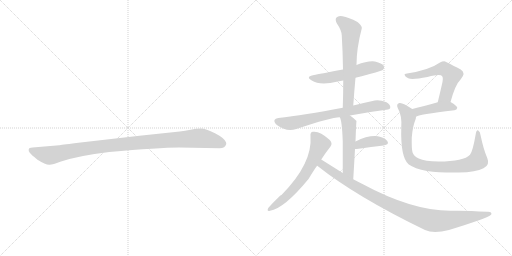
t = 0.00 s
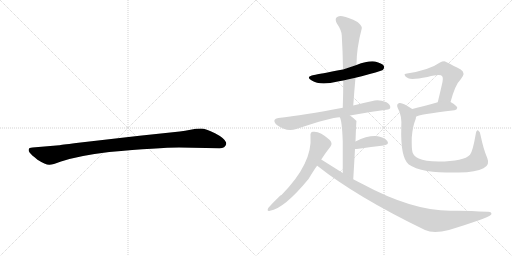
t = 1.76 s
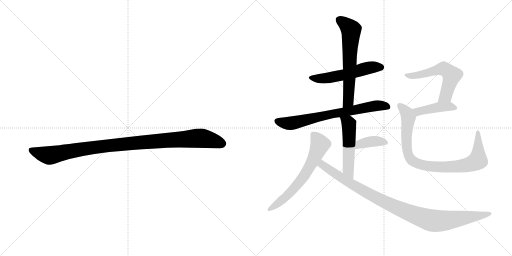
t = 3.52 s
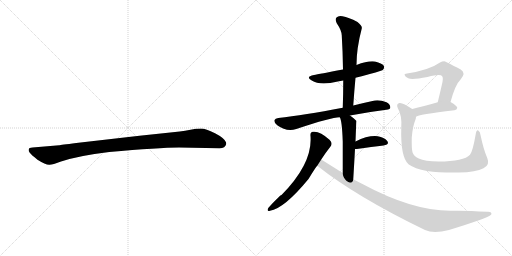
t = 5.29 s
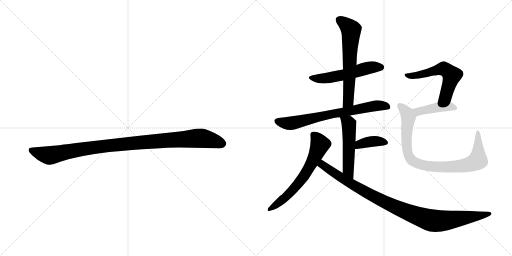
t = 7.05 s
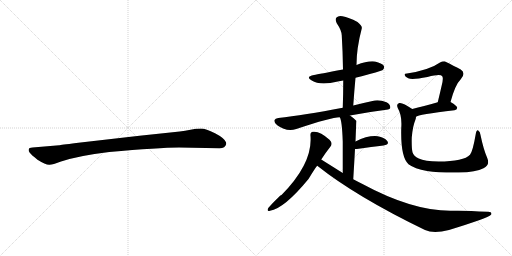
t = 8.81 s

The animated SVG that drew these frames (rendered in a browser with its animation timeline set to each time). Animation: 11 CSS @keyframes rules; one cycle of 8.81 s.

<svg version="1.1" viewBox="0 0 2048 1024" xmlns="http://www.w3.org/2000/svg">
  <g stroke="lightgray" stroke-dasharray="1,1" stroke-width="1" transform="scale(4, 4)">
    <line x1="0" y1="0" x2="256" y2="256"></line>
    <line x1="256" y1="0" x2="0" y2="256"></line>
    <line x1="128" y1="0" x2="128" y2="256"></line>
    <line x1="0" y1="128" x2="256" y2="128"></line>
    <line x1="256" y1="0" x2="512" y2="256"></line>
    <line x1="512" y1="0" x2="256" y2="256"></line>
    <line x1="384" y1="0" x2="384" y2="256"></line>
    <line x1="256" y1="128" x2="512" y2="128"></line>
  </g>
<g transform="scale(1, -1) translate(0, -850)">
   <style type="text/css">
    @keyframes keyframes0 {
      from {
       stroke: black;
       stroke-dashoffset: 1030;
       stroke-width: 128;
       }
       77% {
       animation-timing-function: step-end;
       stroke: black;
       stroke-dashoffset: 0;
       stroke-width: 128;
       }
       to {
       stroke: black;
       stroke-width: 1024;
       }
       }
       #make-me-a-hanzi-animation-0 {
         animation: keyframes0 1.088216s both;
         animation-delay: 0.000000s;
         animation-timing-function: linear;
       }
    @keyframes keyframes1 {
      from {
       stroke: black;
       stroke-dashoffset: 539;
       stroke-width: 128;
       }
       64% {
       animation-timing-function: step-end;
       stroke: black;
       stroke-dashoffset: 0;
       stroke-width: 128;
       }
       to {
       stroke: black;
       stroke-width: 1024;
       }
       }
       #make-me-a-hanzi-animation-1 {
         animation: keyframes1 0.688639s both;
         animation-delay: 1.088216s;
         animation-timing-function: linear;
       }
    @keyframes keyframes2 {
      from {
       stroke: black;
       stroke-dashoffset: 626;
       stroke-width: 128;
       }
       67% {
       animation-timing-function: step-end;
       stroke: black;
       stroke-dashoffset: 0;
       stroke-width: 128;
       }
       to {
       stroke: black;
       stroke-width: 1024;
       }
       }
       #make-me-a-hanzi-animation-2 {
         animation: keyframes2 0.759440s both;
         animation-delay: 1.776855s;
         animation-timing-function: linear;
       }
    @keyframes keyframes3 {
      from {
       stroke: black;
       stroke-dashoffset: 707;
       stroke-width: 128;
       }
       70% {
       animation-timing-function: step-end;
       stroke: black;
       stroke-dashoffset: 0;
       stroke-width: 128;
       }
       to {
       stroke: black;
       stroke-width: 1024;
       }
       }
       #make-me-a-hanzi-animation-3 {
         animation: keyframes3 0.825358s both;
         animation-delay: 2.536296s;
         animation-timing-function: linear;
       }
    @keyframes keyframes4 {
      from {
       stroke: black;
       stroke-dashoffset: 514;
       stroke-width: 128;
       }
       63% {
       animation-timing-function: step-end;
       stroke: black;
       stroke-dashoffset: 0;
       stroke-width: 128;
       }
       to {
       stroke: black;
       stroke-width: 1024;
       }
       }
       #make-me-a-hanzi-animation-4 {
         animation: keyframes4 0.668294s both;
         animation-delay: 3.361654s;
         animation-timing-function: linear;
       }
    @keyframes keyframes5 {
      from {
       stroke: black;
       stroke-dashoffset: 378;
       stroke-width: 128;
       }
       55% {
       animation-timing-function: step-end;
       stroke: black;
       stroke-dashoffset: 0;
       stroke-width: 128;
       }
       to {
       stroke: black;
       stroke-width: 1024;
       }
       }
       #make-me-a-hanzi-animation-5 {
         animation: keyframes5 0.557617s both;
         animation-delay: 4.029948s;
         animation-timing-function: linear;
       }
    @keyframes keyframes6 {
      from {
       stroke: black;
       stroke-dashoffset: 632;
       stroke-width: 128;
       }
       67% {
       animation-timing-function: step-end;
       stroke: black;
       stroke-dashoffset: 0;
       stroke-width: 128;
       }
       to {
       stroke: black;
       stroke-width: 1024;
       }
       }
       #make-me-a-hanzi-animation-6 {
         animation: keyframes6 0.764323s both;
         animation-delay: 4.587565s;
         animation-timing-function: linear;
       }
    @keyframes keyframes7 {
      from {
       stroke: black;
       stroke-dashoffset: 996;
       stroke-width: 128;
       }
       76% {
       animation-timing-function: step-end;
       stroke: black;
       stroke-dashoffset: 0;
       stroke-width: 128;
       }
       to {
       stroke: black;
       stroke-width: 1024;
       }
       }
       #make-me-a-hanzi-animation-7 {
         animation: keyframes7 1.060547s both;
         animation-delay: 5.351888s;
         animation-timing-function: linear;
       }
    @keyframes keyframes8 {
      from {
       stroke: black;
       stroke-dashoffset: 568;
       stroke-width: 128;
       }
       65% {
       animation-timing-function: step-end;
       stroke: black;
       stroke-dashoffset: 0;
       stroke-width: 128;
       }
       to {
       stroke: black;
       stroke-width: 1024;
       }
       }
       #make-me-a-hanzi-animation-8 {
         animation: keyframes8 0.712240s both;
         animation-delay: 6.412435s;
         animation-timing-function: linear;
       }
    @keyframes keyframes9 {
      from {
       stroke: black;
       stroke-dashoffset: 425;
       stroke-width: 128;
       }
       58% {
       animation-timing-function: step-end;
       stroke: black;
       stroke-dashoffset: 0;
       stroke-width: 128;
       }
       to {
       stroke: black;
       stroke-width: 1024;
       }
       }
       #make-me-a-hanzi-animation-9 {
         animation: keyframes9 0.595866s both;
         animation-delay: 7.124674s;
         animation-timing-function: linear;
       }
    @keyframes keyframes10 {
      from {
       stroke: black;
       stroke-dashoffset: 875;
       stroke-width: 128;
       }
       74% {
       animation-timing-function: step-end;
       stroke: black;
       stroke-dashoffset: 0;
       stroke-width: 128;
       }
       to {
       stroke: black;
       stroke-width: 1024;
       }
       }
       #make-me-a-hanzi-animation-10 {
         animation: keyframes10 0.962077s both;
         animation-delay: 7.720540s;
         animation-timing-function: linear;
       }
</style>
<path d="M 716 260 L 878 257 Q 901 257 905 274 Q 905 279 904 281 Q 897 298 860 317 Q 823 336 804 336 Q 784 336 762 331 Q 740 326 719 324 L 558 307 L 305 278 Q 241 270 237 269 L 130 260 Q 116 259 115 253 Q 113 246 119 239 Q 124 232 150 211 Q 183 190 198 191 Q 212 191 241 203 Q 311 227 437 242 Q 636 260 716 260 Z" fill="lightgray"></path> 
<path d="M 1422 539 Q 1527 566 1532 571 Q 1539 578 1535 587 Q 1528 597 1500 604 Q 1472 608 1426 590 L 1372 572 Q 1275 554 1256 550 Q 1220 543 1247 528 Q 1280 507 1351 524 Q 1361 527 1373 528 L 1422 539 Z" fill="lightgray"></path> 
<path d="M 1413 428 Q 1417 486 1422 539 L 1426 590 Q 1426 657 1447 736 Q 1450 746 1430 762 Q 1394 781 1370 785 Q 1354 789 1346 780 Q 1339 773 1347 757 Q 1366 729 1367 709 Q 1371 643 1372 572 L 1373 528 Q 1373 476 1371 419 C 1370 389 1411 398 1413 428 Z" fill="lightgray"></path> 
<path d="M 1400 388 Q 1466 401 1545 411 Q 1561 412 1561 420 Q 1562 432 1546 441 Q 1521 451 1499 448 Q 1453 438 1413 428 L 1371 419 Q 1215 389 1113 378 Q 1101 377 1098 370 Q 1095 360 1109 349 Q 1146 322 1185 334 Q 1329 382 1359 381 L 1400 388 Z" fill="lightgray"></path> 
<path d="M 1413 133 Q 1417 199 1420 254 L 1422 284 Q 1425 365 1426 366 L 1425 367 Q 1412 380 1400 388 C 1376 406 1347 409 1359 381 Q 1368 369 1371 284 Q 1371 239 1371 158 C 1371 128 1411 103 1413 133 Z" fill="lightgray"></path> 
<path d="M 1420 254 Q 1423 254 1427 254 Q 1488 263 1534 268 Q 1559 272 1549 286 Q 1537 301 1511 305 Q 1472 309 1422 284 C 1395 271 1390 254 1420 254 Z" fill="lightgray"></path> 
<path d="M 1285 212 Q 1303 240 1322 264 Q 1332 277 1318 291 Q 1279 327 1252 323 Q 1240 322 1242 306 Q 1251 197 1126 70 Q 1117 67 1073 18 Q 1066 3 1080 7 Q 1137 16 1234 134 Q 1265 185 1269 187 L 1285 212 Z" fill="lightgray"></path> 
<path d="M 1269 187 Q 1425 63 1700 -70 Q 1734 -86 1796 -70 Q 1952 -22 1964 -9 Q 1964 -8 1965 -8 Q 1969 4 1950 3 Q 1857 9 1801 7 Q 1648 7 1448 115 Q 1430 124 1413 133 L 1371 158 Q 1328 185 1285 212 C 1260 228 1245 205 1269 187 Z" fill="lightgray"></path> 
<path d="M 1802 442 Q 1821 512 1843 533 Q 1865 558 1843 572 Q 1780 605 1778 605 Q 1768 605 1760 600 Q 1718 570 1628 556 Q 1616 556 1619 549 Q 1620 543 1633 537 Q 1648 530 1710 542 Q 1761 555 1768 546 Q 1775 540 1767 509 Q 1760 478 1751 441 C 1744 412 1794 413 1802 442 Z" fill="lightgray"></path> 
<path d="M 1664 383 Q 1671 392 1818 409 Q 1828 410 1829 419 Q 1829 426 1802 442 C 1787 451 1780 449 1751 441 Q 1693 425 1649 414 C 1620 407 1638 369 1664 383 Z" fill="lightgray"></path> 
<path d="M 1949 218 Q 1934 252 1922 310 Q 1921 323 1913 328 Q 1906 332 1903 314 Q 1891 244 1880 231 Q 1856 204 1754 204 Q 1699 205 1675 216 Q 1654 226 1650 241 Q 1646 257 1647 300 Q 1651 346 1661 369 Q 1664 376 1664 383 C 1669 401 1669 401 1649 414 Q 1609 442 1597 438 Q 1584 434 1591 418 Q 1609 387 1605 338 Q 1602 221 1634 193 Q 1658 175 1708 166 Q 1757 159 1835 160 Q 1905 161 1934 177 Q 1961 190 1949 218 Z" fill="lightgray"></path> 
      <clipPath id="make-me-a-hanzi-clip-0">
      <path d="M 716 260 L 878 257 Q 901 257 905 274 Q 905 279 904 281 Q 897 298 860 317 Q 823 336 804 336 Q 784 336 762 331 Q 740 326 719 324 L 558 307 L 305 278 Q 241 270 237 269 L 130 260 Q 116 259 115 253 Q 113 246 119 239 Q 124 232 150 211 Q 183 190 198 191 Q 212 191 241 203 Q 311 227 437 242 Q 636 260 716 260 Z" fill="lightgray"></path>
      </clipPath>
      <path clip-path="url(#make-me-a-hanzi-clip-0)" d="M 125 248 L 196 228 L 411 265 L 788 297 L 837 292 L 889 275 " fill="none" id="make-me-a-hanzi-animation-0" stroke-dasharray="902 1804" stroke-linecap="round"></path>

      <clipPath id="make-me-a-hanzi-clip-1">
      <path d="M 1422 539 Q 1527 566 1532 571 Q 1539 578 1535 587 Q 1528 597 1500 604 Q 1472 608 1426 590 L 1372 572 Q 1275 554 1256 550 Q 1220 543 1247 528 Q 1280 507 1351 524 Q 1361 527 1373 528 L 1422 539 Z" fill="lightgray"></path>
      </clipPath>
      <path clip-path="url(#make-me-a-hanzi-clip-1)" d="M 1248 540 L 1304 537 L 1374 550 L 1483 581 L 1525 580 " fill="none" id="make-me-a-hanzi-animation-1" stroke-dasharray="411 822" stroke-linecap="round"></path>

      <clipPath id="make-me-a-hanzi-clip-2">
      <path d="M 1413 428 Q 1417 486 1422 539 L 1426 590 Q 1426 657 1447 736 Q 1450 746 1430 762 Q 1394 781 1370 785 Q 1354 789 1346 780 Q 1339 773 1347 757 Q 1366 729 1367 709 Q 1371 643 1372 572 L 1373 528 Q 1373 476 1371 419 C 1370 389 1411 398 1413 428 Z" fill="lightgray"></path>
      </clipPath>
      <path clip-path="url(#make-me-a-hanzi-clip-2)" d="M 1358 771 L 1404 731 L 1394 454 L 1377 427 " fill="none" id="make-me-a-hanzi-animation-2" stroke-dasharray="498 996" stroke-linecap="round"></path>

      <clipPath id="make-me-a-hanzi-clip-3">
      <path d="M 1400 388 Q 1466 401 1545 411 Q 1561 412 1561 420 Q 1562 432 1546 441 Q 1521 451 1499 448 Q 1453 438 1413 428 L 1371 419 Q 1215 389 1113 378 Q 1101 377 1098 370 Q 1095 360 1109 349 Q 1146 322 1185 334 Q 1329 382 1359 381 L 1400 388 Z" fill="lightgray"></path>
      </clipPath>
      <path clip-path="url(#make-me-a-hanzi-clip-3)" d="M 1108 366 L 1140 357 L 1172 358 L 1312 392 L 1481 424 L 1533 428 L 1550 423 " fill="none" id="make-me-a-hanzi-animation-3" stroke-dasharray="579 1158" stroke-linecap="round"></path>

      <clipPath id="make-me-a-hanzi-clip-4">
      <path d="M 1413 133 Q 1417 199 1420 254 L 1422 284 Q 1425 365 1426 366 L 1425 367 Q 1412 380 1400 388 C 1376 406 1347 409 1359 381 Q 1368 369 1371 284 Q 1371 239 1371 158 C 1371 128 1411 103 1413 133 Z" fill="lightgray"></path>
      </clipPath>
      <path clip-path="url(#make-me-a-hanzi-clip-4)" d="M 1366 381 L 1396 352 L 1393 171 L 1411 141 " fill="none" id="make-me-a-hanzi-animation-4" stroke-dasharray="386 772" stroke-linecap="round"></path>

      <clipPath id="make-me-a-hanzi-clip-5">
      <path d="M 1420 254 Q 1423 254 1427 254 Q 1488 263 1534 268 Q 1559 272 1549 286 Q 1537 301 1511 305 Q 1472 309 1422 284 C 1395 271 1390 254 1420 254 Z" fill="lightgray"></path>
      </clipPath>
      <path clip-path="url(#make-me-a-hanzi-clip-5)" d="M 1424 261 L 1438 274 L 1492 285 L 1539 279 " fill="none" id="make-me-a-hanzi-animation-5" stroke-dasharray="250 500" stroke-linecap="round"></path>

      <clipPath id="make-me-a-hanzi-clip-6">
      <path d="M 1285 212 Q 1303 240 1322 264 Q 1332 277 1318 291 Q 1279 327 1252 323 Q 1240 322 1242 306 Q 1251 197 1126 70 Q 1117 67 1073 18 Q 1066 3 1080 7 Q 1137 16 1234 134 Q 1265 185 1269 187 L 1285 212 Z" fill="lightgray"></path>
      </clipPath>
      <path clip-path="url(#make-me-a-hanzi-clip-6)" d="M 1253 311 L 1280 273 L 1224 156 L 1185 105 L 1137 56 L 1083 16 " fill="none" id="make-me-a-hanzi-animation-6" stroke-dasharray="504 1008" stroke-linecap="round"></path>

      <clipPath id="make-me-a-hanzi-clip-7">
      <path d="M 1269 187 Q 1425 63 1700 -70 Q 1734 -86 1796 -70 Q 1952 -22 1964 -9 Q 1964 -8 1965 -8 Q 1969 4 1950 3 Q 1857 9 1801 7 Q 1648 7 1448 115 Q 1430 124 1413 133 L 1371 158 Q 1328 185 1285 212 C 1260 228 1245 205 1269 187 Z" fill="lightgray"></path>
      </clipPath>
      <path clip-path="url(#make-me-a-hanzi-clip-7)" d="M 1287 202 L 1290 190 L 1336 158 L 1487 68 L 1607 11 L 1710 -28 L 1780 -33 L 1960 -4 " fill="none" id="make-me-a-hanzi-animation-7" stroke-dasharray="868 1736" stroke-linecap="round"></path>

      <clipPath id="make-me-a-hanzi-clip-8">
      <path d="M 1802 442 Q 1821 512 1843 533 Q 1865 558 1843 572 Q 1780 605 1778 605 Q 1768 605 1760 600 Q 1718 570 1628 556 Q 1616 556 1619 549 Q 1620 543 1633 537 Q 1648 530 1710 542 Q 1761 555 1768 546 Q 1775 540 1767 509 Q 1760 478 1751 441 C 1744 412 1794 413 1802 442 Z" fill="lightgray"></path>
      </clipPath>
      <path clip-path="url(#make-me-a-hanzi-clip-8)" d="M 1626 549 L 1647 546 L 1696 554 L 1769 575 L 1797 561 L 1807 549 L 1787 477 L 1782 466 L 1757 447 " fill="none" id="make-me-a-hanzi-animation-8" stroke-dasharray="440 880" stroke-linecap="round"></path>

      <clipPath id="make-me-a-hanzi-clip-9">
      <path d="M 1664 383 Q 1671 392 1818 409 Q 1828 410 1829 419 Q 1829 426 1802 442 C 1787 451 1780 449 1751 441 Q 1693 425 1649 414 C 1620 407 1638 369 1664 383 Z" fill="lightgray"></path>
      </clipPath>
      <path clip-path="url(#make-me-a-hanzi-clip-9)" d="M 1662 389 L 1672 404 L 1758 422 L 1796 424 L 1820 418 " fill="none" id="make-me-a-hanzi-animation-9" stroke-dasharray="297 594" stroke-linecap="round"></path>

      <clipPath id="make-me-a-hanzi-clip-10">
      <path d="M 1949 218 Q 1934 252 1922 310 Q 1921 323 1913 328 Q 1906 332 1903 314 Q 1891 244 1880 231 Q 1856 204 1754 204 Q 1699 205 1675 216 Q 1654 226 1650 241 Q 1646 257 1647 300 Q 1651 346 1661 369 Q 1664 376 1664 383 C 1669 401 1669 401 1649 414 Q 1609 442 1597 438 Q 1584 434 1591 418 Q 1609 387 1605 338 Q 1602 221 1634 193 Q 1658 175 1708 166 Q 1757 159 1835 160 Q 1905 161 1934 177 Q 1961 190 1949 218 Z" fill="lightgray"></path>
      </clipPath>
      <path clip-path="url(#make-me-a-hanzi-clip-10)" d="M 1600 426 L 1627 400 L 1632 386 L 1625 306 L 1630 241 L 1646 210 L 1674 195 L 1717 185 L 1790 182 L 1861 188 L 1908 206 L 1913 230 L 1912 321 " fill="none" id="make-me-a-hanzi-animation-10" stroke-dasharray="747 1494" stroke-linecap="round"></path>

</g>
</svg>
